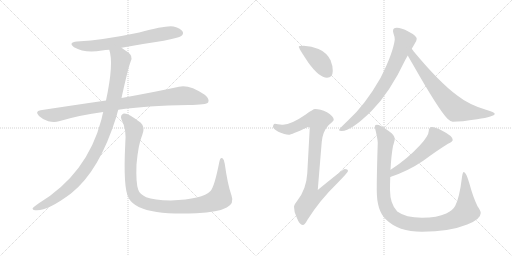
t = 0.00 s
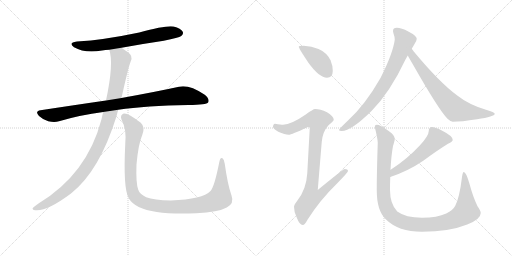
t = 1.83 s
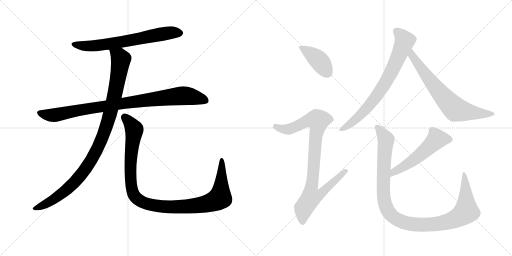
t = 3.66 s
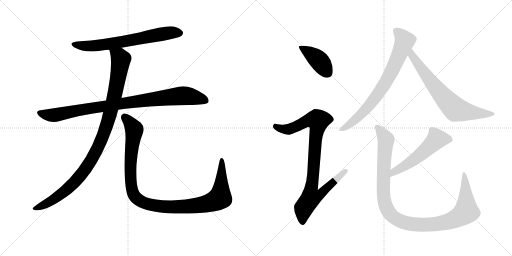
t = 5.49 s
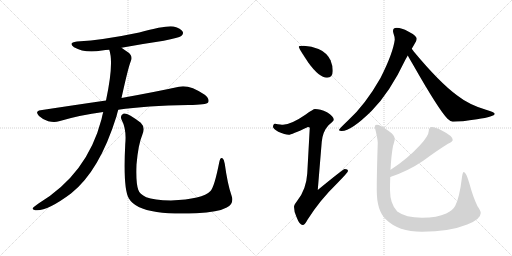
t = 7.33 s
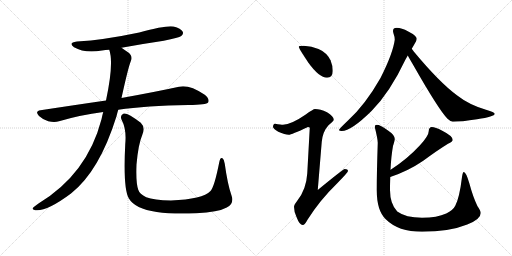
t = 9.16 s

The animated SVG that drew these frames (rendered in a browser with its animation timeline set to each time). Animation: 10 CSS @keyframes rules; one cycle of 9.16 s.

<svg version="1.1" viewBox="0 0 2048 1024" xmlns="http://www.w3.org/2000/svg">
  <g stroke="lightgray" stroke-dasharray="1,1" stroke-width="1" transform="scale(4, 4)">
    <line x1="0" y1="0" x2="256" y2="256"></line>
    <line x1="256" y1="0" x2="0" y2="256"></line>
    <line x1="128" y1="0" x2="128" y2="256"></line>
    <line x1="0" y1="128" x2="256" y2="128"></line>
    <line x1="256" y1="0" x2="512" y2="256"></line>
    <line x1="512" y1="0" x2="256" y2="256"></line>
    <line x1="384" y1="0" x2="384" y2="256"></line>
    <line x1="256" y1="128" x2="512" y2="128"></line>
  </g>
<g transform="scale(1, -1) translate(0, -850)">
   <style type="text/css">
    @keyframes keyframes0 {
      from {
       stroke: black;
       stroke-dashoffset: 680;
       stroke-width: 128;
       }
       69% {
       animation-timing-function: step-end;
       stroke: black;
       stroke-dashoffset: 0;
       stroke-width: 128;
       }
       to {
       stroke: black;
       stroke-width: 1024;
       }
       }
       #make-me-a-hanzi-animation-0 {
         animation: keyframes0 0.803385s both;
         animation-delay: 0.000000s;
         animation-timing-function: linear;
       }
    @keyframes keyframes1 {
      from {
       stroke: black;
       stroke-dashoffset: 930;
       stroke-width: 128;
       }
       75% {
       animation-timing-function: step-end;
       stroke: black;
       stroke-dashoffset: 0;
       stroke-width: 128;
       }
       to {
       stroke: black;
       stroke-width: 1024;
       }
       }
       #make-me-a-hanzi-animation-1 {
         animation: keyframes1 1.006836s both;
         animation-delay: 0.803385s;
         animation-timing-function: linear;
       }
    @keyframes keyframes2 {
      from {
       stroke: black;
       stroke-dashoffset: 1036;
       stroke-width: 128;
       }
       77% {
       animation-timing-function: step-end;
       stroke: black;
       stroke-dashoffset: 0;
       stroke-width: 128;
       }
       to {
       stroke: black;
       stroke-width: 1024;
       }
       }
       #make-me-a-hanzi-animation-2 {
         animation: keyframes2 1.093099s both;
         animation-delay: 1.810221s;
         animation-timing-function: linear;
       }
    @keyframes keyframes3 {
      from {
       stroke: black;
       stroke-dashoffset: 1097;
       stroke-width: 128;
       }
       78% {
       animation-timing-function: step-end;
       stroke: black;
       stroke-dashoffset: 0;
       stroke-width: 128;
       }
       to {
       stroke: black;
       stroke-width: 1024;
       }
       }
       #make-me-a-hanzi-animation-3 {
         animation: keyframes3 1.142741s both;
         animation-delay: 2.903320s;
         animation-timing-function: linear;
       }
    @keyframes keyframes4 {
      from {
       stroke: black;
       stroke-dashoffset: 410;
       stroke-width: 128;
       }
       57% {
       animation-timing-function: step-end;
       stroke: black;
       stroke-dashoffset: 0;
       stroke-width: 128;
       }
       to {
       stroke: black;
       stroke-width: 1024;
       }
       }
       #make-me-a-hanzi-animation-4 {
         animation: keyframes4 0.583659s both;
         animation-delay: 4.046061s;
         animation-timing-function: linear;
       }
    @keyframes keyframes5 {
      from {
       stroke: black;
       stroke-dashoffset: 919;
       stroke-width: 128;
       }
       75% {
       animation-timing-function: step-end;
       stroke: black;
       stroke-dashoffset: 0;
       stroke-width: 128;
       }
       to {
       stroke: black;
       stroke-width: 1024;
       }
       }
       #make-me-a-hanzi-animation-5 {
         animation: keyframes5 0.997884s both;
         animation-delay: 4.629720s;
         animation-timing-function: linear;
       }
    @keyframes keyframes6 {
      from {
       stroke: black;
       stroke-dashoffset: 758;
       stroke-width: 128;
       }
       71% {
       animation-timing-function: step-end;
       stroke: black;
       stroke-dashoffset: 0;
       stroke-width: 128;
       }
       to {
       stroke: black;
       stroke-width: 1024;
       }
       }
       #make-me-a-hanzi-animation-6 {
         animation: keyframes6 0.866862s both;
         animation-delay: 5.627604s;
         animation-timing-function: linear;
       }
    @keyframes keyframes7 {
      from {
       stroke: black;
       stroke-dashoffset: 704;
       stroke-width: 128;
       }
       70% {
       animation-timing-function: step-end;
       stroke: black;
       stroke-dashoffset: 0;
       stroke-width: 128;
       }
       to {
       stroke: black;
       stroke-width: 1024;
       }
       }
       #make-me-a-hanzi-animation-7 {
         animation: keyframes7 0.822917s both;
         animation-delay: 6.494466s;
         animation-timing-function: linear;
       }
    @keyframes keyframes8 {
      from {
       stroke: black;
       stroke-dashoffset: 544;
       stroke-width: 128;
       }
       64% {
       animation-timing-function: step-end;
       stroke: black;
       stroke-dashoffset: 0;
       stroke-width: 128;
       }
       to {
       stroke: black;
       stroke-width: 1024;
       }
       }
       #make-me-a-hanzi-animation-8 {
         animation: keyframes8 0.692708s both;
         animation-delay: 7.317383s;
         animation-timing-function: linear;
       }
    @keyframes keyframes9 {
      from {
       stroke: black;
       stroke-dashoffset: 1101;
       stroke-width: 128;
       }
       78% {
       animation-timing-function: step-end;
       stroke: black;
       stroke-dashoffset: 0;
       stroke-width: 128;
       }
       to {
       stroke: black;
       stroke-width: 1024;
       }
       }
       #make-me-a-hanzi-animation-9 {
         animation: keyframes9 1.145996s both;
         animation-delay: 8.010091s;
         animation-timing-function: linear;
       }
</style>
<path d="M 486 659 Q 567 674 655 687 Q 716 699 725 706 Q 735 713 731 723 Q 724 736 694 744 Q 667 750 557 720 Q 415 690 308 684 Q 271 680 296 661 Q 339 636 408 648 Q 421 651 437 651 L 486 659 Z" fill="lightgray"></path> 
<path d="M 473 411 Q 584 427 754 430 Q 826 430 833 441 Q 839 454 819 471 Q 756 513 716 503 Q 629 484 486 458 L 424 448 Q 300 430 162 409 Q 138 405 156 386 Q 172 371 193 365 Q 218 359 236 365 Q 320 390 413 402 L 473 411 Z" fill="lightgray"></path> 
<path d="M 413 402 Q 409 389 406 373 Q 349 154 154 36 Q 136 24 131 18 Q 128 11 141 9 Q 186 3 284 76 Q 398 166 466 385 Q 469 398 473 411 L 486 458 Q 513 581 523 605 Q 533 626 512 641 Q 497 651 486 659 C 461 676 430 680 437 651 Q 456 597 424 448 L 413 402 Z" fill="lightgray"></path> 
<path d="M 926 68 Q 910 114 899 195 Q 898 211 890 217 Q 881 223 877 201 Q 858 104 842 86 Q 811 53 684 48 Q 615 49 585 61 Q 558 74 553 91 Q 543 119 546 192 Q 553 273 569 310 Q 582 341 563 359 Q 511 399 495 396 Q 479 390 486 372 Q 507 332 501 274 Q 492 96 515 57 Q 539 15 627 2 Q 688 -7 785 -3 Q 873 1 907 20 Q 938 36 926 68 Z" fill="lightgray"></path> 
<path d="M 1215 667 Q 1195 667 1195 663 Q 1195 657 1233 600 Q 1277 539 1308 539 Q 1331 539 1331 567 Q 1331 588 1322 609 Q 1307 640 1274 654 Q 1247 665 1215 667 Z" fill="lightgray"></path> 
<path d="M 1260 414 Q 1253 414 1223 392 Q 1165 352 1132 351 Q 1125 351 1100 355 Q 1092 354 1092 342 Q 1092 336 1113 323 Q 1140 311 1155 311 Q 1165 311 1232 342 Q 1239 342 1239 338 L 1229 156 Q 1225 92 1189 47 Q 1176 31 1176 23 Q 1176 3 1186 -18 Q 1198 -50 1211 -50 Q 1219 -50 1230 -29 Q 1278 48 1350 118 Q 1392 161 1392 166 Q 1392 174 1379 174 Q 1373 174 1271 90 L 1287 283 Q 1291 324 1314 349 Q 1335 367 1335 370 Q 1335 385 1308 401 Q 1281 414 1260 414 Z" fill="lightgray"></path> 
<path d="M 1587 739 Q 1572 739 1572 726 Q 1572 724 1574 716 Q 1579 703 1579 691 Q 1572 637 1522 538 Q 1461 431 1393 369 Q 1356 334 1356 330 Q 1356 326 1367 326 Q 1405 326 1487 407 Q 1560 481 1622 612 Q 1626 619 1631 628 L 1647 655 Q 1653 665 1658 674 Q 1667 687 1667 695 Q 1667 707 1633 724 Q 1606 739 1587 739 Z" fill="lightgray"></path> 
<path d="M 1631 628 Q 1638 615 1650 595 Q 1754 412 1790 375 Q 1803 363 1811 363 Q 1845 363 1908 373 Q 1979 384 1979 395 Q 1979 401 1944 411 Q 1876 431 1829 468 Q 1759 519 1655 644 Q 1652 649 1647 655 C 1629 679 1616 654 1631 628 Z" fill="lightgray"></path> 
<path d="M 1727 342 Q 1722 342 1718 337 Q 1715 332 1715 326 Q 1715 307 1679 268 Q 1628 213 1564 172 L 1562 171 C 1536 155 1533 132 1561 142 Q 1633 166 1693 207 Q 1747 247 1792 275 Q 1811 284 1811 290 Q 1811 306 1769 327 Q 1741 342 1727 342 Z" fill="lightgray"></path> 
<path d="M 1562 171 Q 1565 228 1572 266 Q 1579 288 1579 294 Q 1579 310 1552 328 Q 1521 351 1507 351 Q 1499 351 1499 342 Q 1511 294 1511 279 Q 1507 159 1507 90 Q 1507 7 1543 -27 Q 1593 -77 1688 -77 Q 1797 -77 1869 -48 Q 1923 -27 1923 -2 Q 1923 7 1910 25 Q 1892 62 1877 118 Q 1864 162 1855 162 Q 1851 162 1848 142 Q 1838 59 1821 27 Q 1812 9 1785 -4 Q 1749 -21 1688 -21 Q 1623 -21 1589 4 Q 1560 34 1560 90 Q 1560 116 1561 142 L 1562 171 Z" fill="lightgray"></path> 
      <clipPath id="make-me-a-hanzi-clip-0">
      <path d="M 486 659 Q 567 674 655 687 Q 716 699 725 706 Q 735 713 731 723 Q 724 736 694 744 Q 667 750 557 720 Q 415 690 308 684 Q 271 680 296 661 Q 339 636 408 648 Q 421 651 437 651 L 486 659 Z" fill="lightgray"></path>
      </clipPath>
      <path clip-path="url(#make-me-a-hanzi-clip-0)" d="M 300 674 L 330 667 L 381 667 L 651 715 L 719 718 " fill="none" id="make-me-a-hanzi-animation-0" stroke-dasharray="552 1104" stroke-linecap="round"></path>

      <clipPath id="make-me-a-hanzi-clip-1">
      <path d="M 473 411 Q 584 427 754 430 Q 826 430 833 441 Q 839 454 819 471 Q 756 513 716 503 Q 629 484 486 458 L 424 448 Q 300 430 162 409 Q 138 405 156 386 Q 172 371 193 365 Q 218 359 236 365 Q 320 390 413 402 L 473 411 Z" fill="lightgray"></path>
      </clipPath>
      <path clip-path="url(#make-me-a-hanzi-clip-1)" d="M 160 397 L 216 389 L 345 415 L 718 466 L 780 461 L 825 447 " fill="none" id="make-me-a-hanzi-animation-1" stroke-dasharray="802 1604" stroke-linecap="round"></path>

      <clipPath id="make-me-a-hanzi-clip-2">
      <path d="M 413 402 Q 409 389 406 373 Q 349 154 154 36 Q 136 24 131 18 Q 128 11 141 9 Q 186 3 284 76 Q 398 166 466 385 Q 469 398 473 411 L 486 458 Q 513 581 523 605 Q 533 626 512 641 Q 497 651 486 659 C 461 676 430 680 437 651 Q 456 597 424 448 L 413 402 Z" fill="lightgray"></path>
      </clipPath>
      <path clip-path="url(#make-me-a-hanzi-clip-2)" d="M 444 648 L 478 623 L 483 613 L 480 585 L 445 412 L 415 313 L 388 251 L 334 163 L 262 86 L 174 29 L 139 17 " fill="none" id="make-me-a-hanzi-animation-2" stroke-dasharray="908 1816" stroke-linecap="round"></path>

      <clipPath id="make-me-a-hanzi-clip-3">
      <path d="M 926 68 Q 910 114 899 195 Q 898 211 890 217 Q 881 223 877 201 Q 858 104 842 86 Q 811 53 684 48 Q 615 49 585 61 Q 558 74 553 91 Q 543 119 546 192 Q 553 273 569 310 Q 582 341 563 359 Q 511 399 495 396 Q 479 390 486 372 Q 507 332 501 274 Q 492 96 515 57 Q 539 15 627 2 Q 688 -7 785 -3 Q 873 1 907 20 Q 938 36 926 68 Z" fill="lightgray"></path>
      </clipPath>
      <path clip-path="url(#make-me-a-hanzi-clip-3)" d="M 498 382 L 534 340 L 537 328 L 522 215 L 526 100 L 538 66 L 572 40 L 622 27 L 706 22 L 813 32 L 869 51 L 880 59 L 884 87 L 887 208 " fill="none" id="make-me-a-hanzi-animation-3" stroke-dasharray="969 1938" stroke-linecap="round"></path>

      <clipPath id="make-me-a-hanzi-clip-4">
      <path d="M 1215 667 Q 1195 667 1195 663 Q 1195 657 1233 600 Q 1277 539 1308 539 Q 1331 539 1331 567 Q 1331 588 1322 609 Q 1307 640 1274 654 Q 1247 665 1215 667 Z" fill="lightgray"></path>
      </clipPath>
      <path clip-path="url(#make-me-a-hanzi-clip-4)" d="M 1199 662 L 1276 608 L 1310 559 " fill="none" id="make-me-a-hanzi-animation-4" stroke-dasharray="282 564" stroke-linecap="round"></path>

      <clipPath id="make-me-a-hanzi-clip-5">
      <path d="M 1260 414 Q 1253 414 1223 392 Q 1165 352 1132 351 Q 1125 351 1100 355 Q 1092 354 1092 342 Q 1092 336 1113 323 Q 1140 311 1155 311 Q 1165 311 1232 342 Q 1239 342 1239 338 L 1229 156 Q 1225 92 1189 47 Q 1176 31 1176 23 Q 1176 3 1186 -18 Q 1198 -50 1211 -50 Q 1219 -50 1230 -29 Q 1278 48 1350 118 Q 1392 161 1392 166 Q 1392 174 1379 174 Q 1373 174 1271 90 L 1287 283 Q 1291 324 1314 349 Q 1335 367 1335 370 Q 1335 385 1308 401 Q 1281 414 1260 414 Z" fill="lightgray"></path>
      </clipPath>
      <path clip-path="url(#make-me-a-hanzi-clip-5)" d="M 1103 344 L 1128 334 L 1157 333 L 1228 367 L 1272 368 L 1246 100 L 1284 96 L 1292 87 L 1272 67 L 1243 59 L 1215 18 L 1210 -39 " fill="none" id="make-me-a-hanzi-animation-5" stroke-dasharray="791 1582" stroke-linecap="round"></path>

      <clipPath id="make-me-a-hanzi-clip-6">
      <path d="M 1587 739 Q 1572 739 1572 726 Q 1572 724 1574 716 Q 1579 703 1579 691 Q 1572 637 1522 538 Q 1461 431 1393 369 Q 1356 334 1356 330 Q 1356 326 1367 326 Q 1405 326 1487 407 Q 1560 481 1622 612 Q 1626 619 1631 628 L 1647 655 Q 1653 665 1658 674 Q 1667 687 1667 695 Q 1667 707 1633 724 Q 1606 739 1587 739 Z" fill="lightgray"></path>
      </clipPath>
      <path clip-path="url(#make-me-a-hanzi-clip-6)" d="M 1584 727 L 1619 686 L 1548 529 L 1465 414 L 1413 364 L 1362 329 " fill="none" id="make-me-a-hanzi-animation-6" stroke-dasharray="630 1260" stroke-linecap="round"></path>

      <clipPath id="make-me-a-hanzi-clip-7">
      <path d="M 1631 628 Q 1638 615 1650 595 Q 1754 412 1790 375 Q 1803 363 1811 363 Q 1845 363 1908 373 Q 1979 384 1979 395 Q 1979 401 1944 411 Q 1876 431 1829 468 Q 1759 519 1655 644 Q 1652 649 1647 655 C 1629 679 1616 654 1631 628 Z" fill="lightgray"></path>
      </clipPath>
      <path clip-path="url(#make-me-a-hanzi-clip-7)" d="M 1646 646 L 1653 621 L 1685 574 L 1768 469 L 1820 414 L 1917 395 L 1974 395 " fill="none" id="make-me-a-hanzi-animation-7" stroke-dasharray="576 1152" stroke-linecap="round"></path>

      <clipPath id="make-me-a-hanzi-clip-8">
      <path d="M 1727 342 Q 1722 342 1718 337 Q 1715 332 1715 326 Q 1715 307 1679 268 Q 1628 213 1564 172 L 1562 171 C 1536 155 1533 132 1561 142 Q 1633 166 1693 207 Q 1747 247 1792 275 Q 1811 284 1811 290 Q 1811 306 1769 327 Q 1741 342 1727 342 Z" fill="lightgray"></path>
      </clipPath>
      <path clip-path="url(#make-me-a-hanzi-clip-8)" d="M 1802 292 L 1747 294 L 1651 207 L 1576 162 L 1567 149 " fill="none" id="make-me-a-hanzi-animation-8" stroke-dasharray="416 832" stroke-linecap="round"></path>

      <clipPath id="make-me-a-hanzi-clip-9">
      <path d="M 1562 171 Q 1565 228 1572 266 Q 1579 288 1579 294 Q 1579 310 1552 328 Q 1521 351 1507 351 Q 1499 351 1499 342 Q 1511 294 1511 279 Q 1507 159 1507 90 Q 1507 7 1543 -27 Q 1593 -77 1688 -77 Q 1797 -77 1869 -48 Q 1923 -27 1923 -2 Q 1923 7 1910 25 Q 1892 62 1877 118 Q 1864 162 1855 162 Q 1851 162 1848 142 Q 1838 59 1821 27 Q 1812 9 1785 -4 Q 1749 -21 1688 -21 Q 1623 -21 1589 4 Q 1560 34 1560 90 Q 1560 116 1561 142 L 1562 171 Z" fill="lightgray"></path>
      </clipPath>
      <path clip-path="url(#make-me-a-hanzi-clip-9)" d="M 1509 341 L 1544 291 L 1533 108 L 1540 34 L 1559 -4 L 1596 -32 L 1647 -47 L 1732 -47 L 1803 -33 L 1848 -10 L 1865 4 L 1862 124 L 1856 158 " fill="none" id="make-me-a-hanzi-animation-9" stroke-dasharray="973 1946" stroke-linecap="round"></path>

</g>
</svg>
